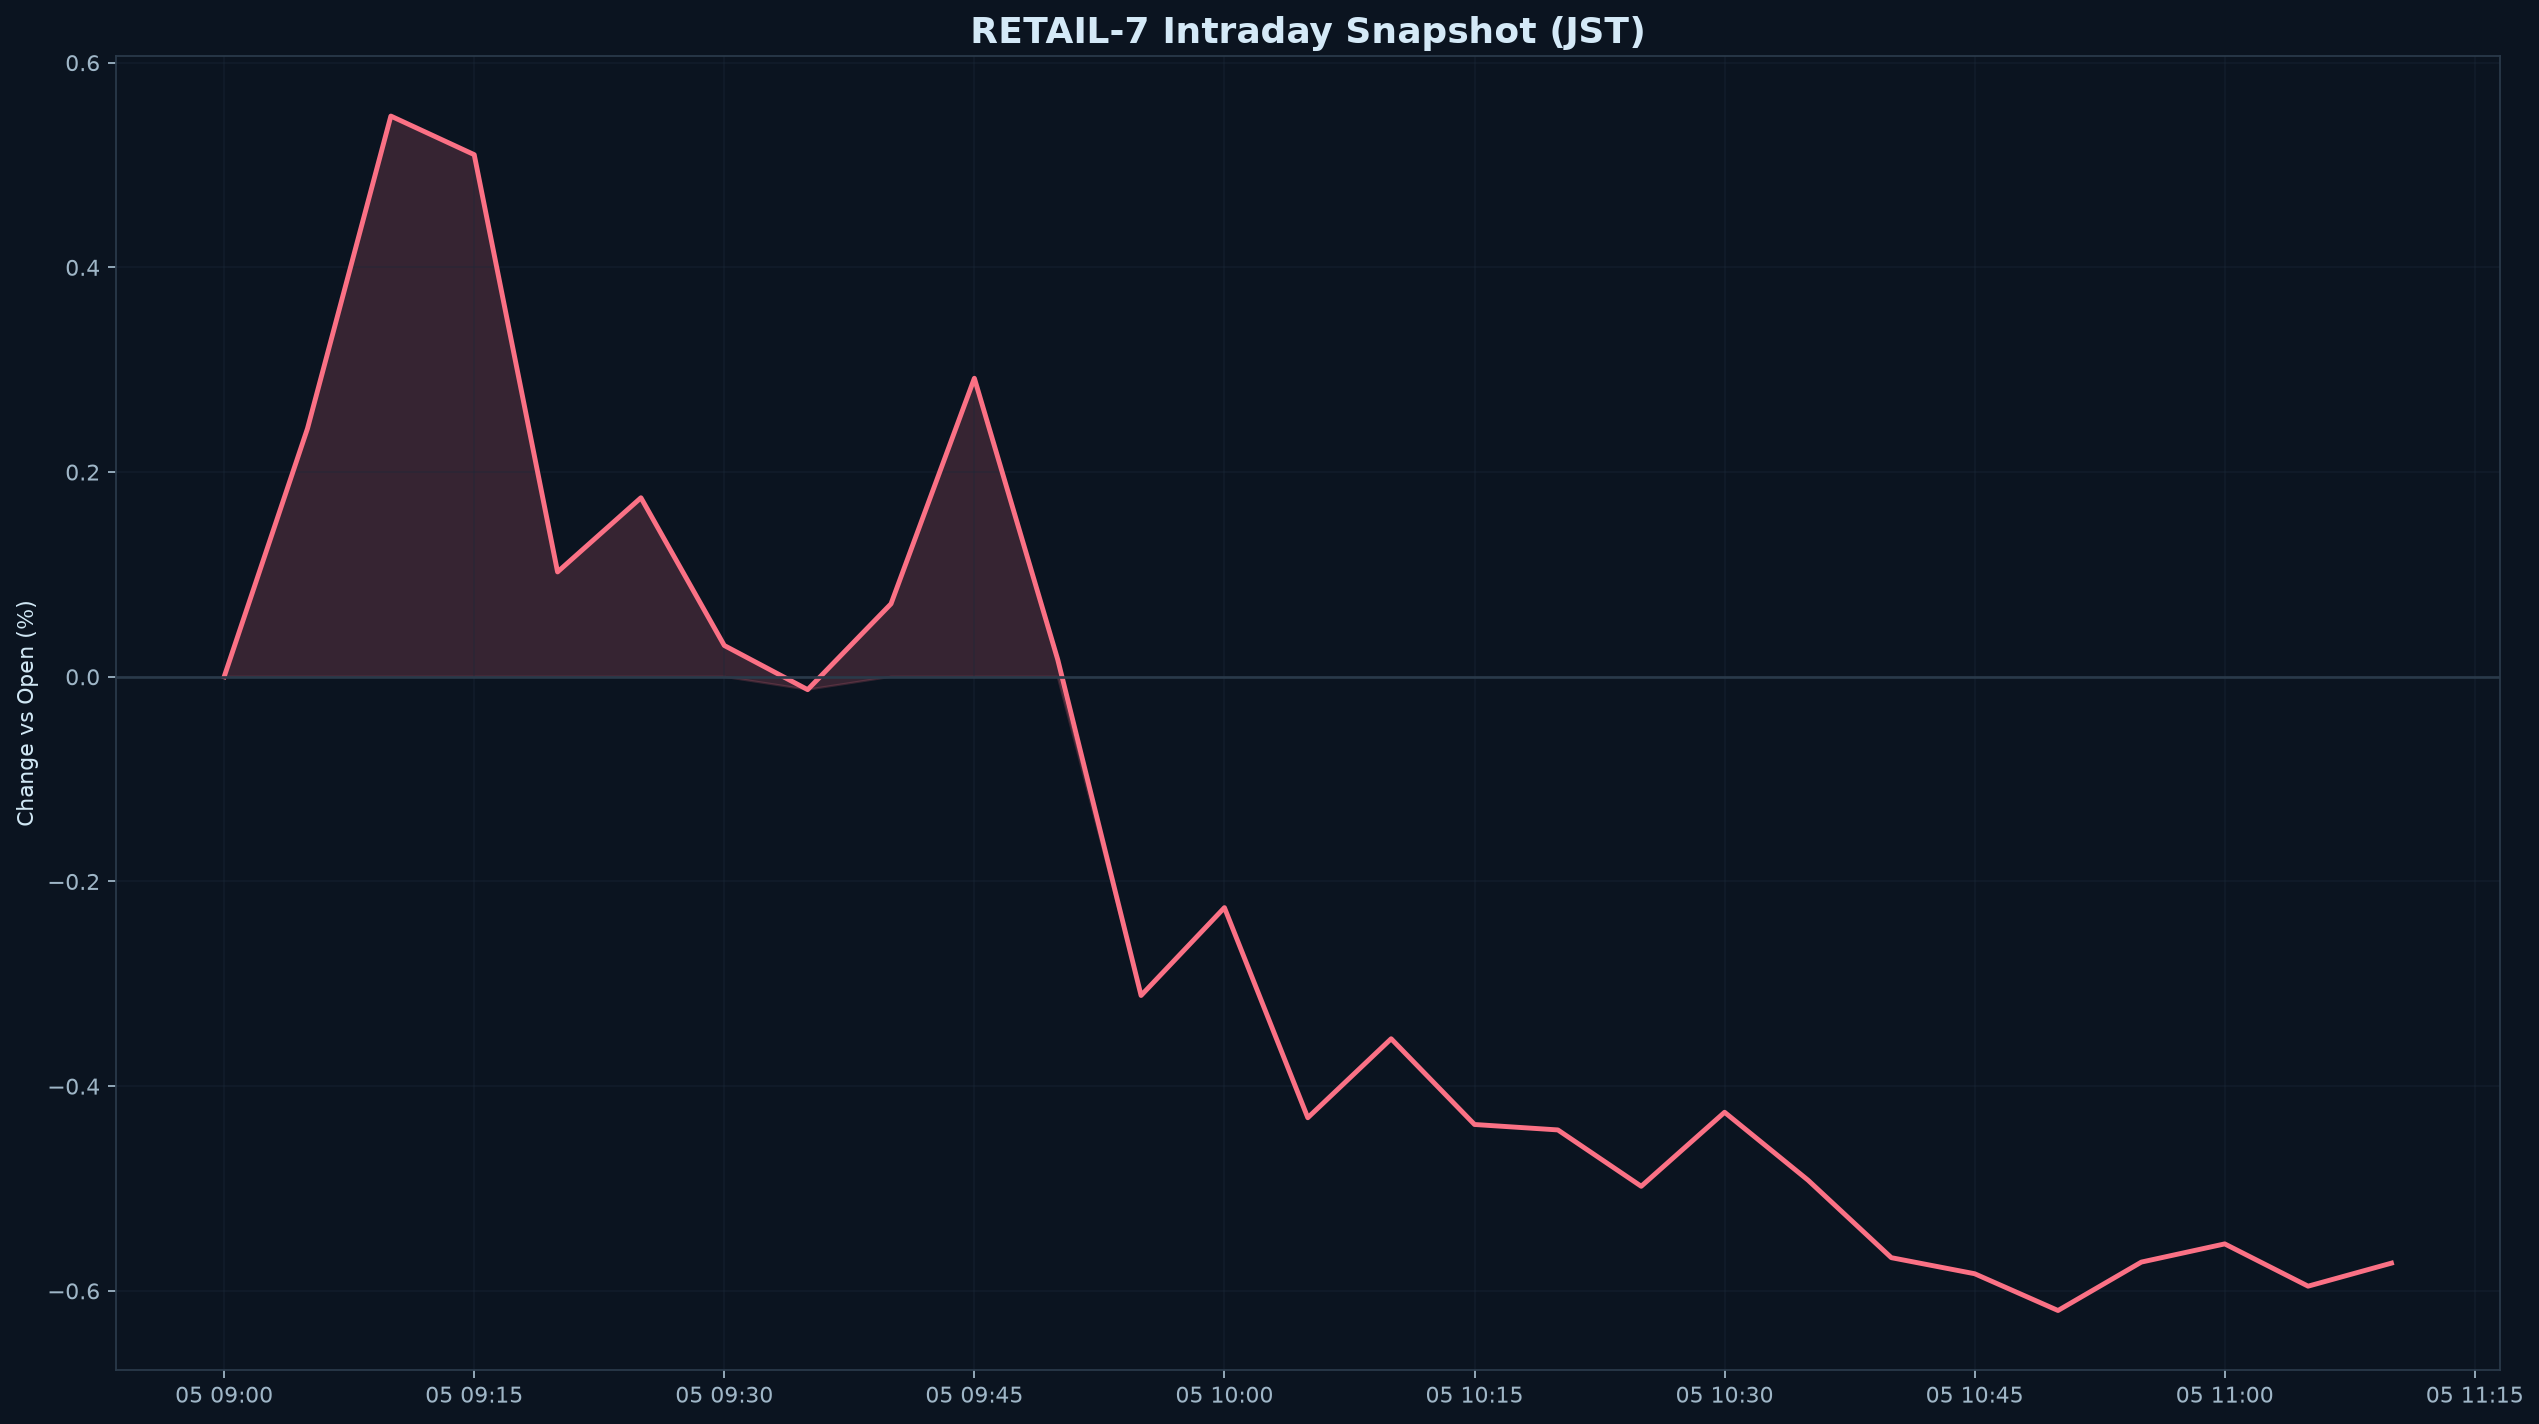

Values plotted in this chart, from the file beside it:
datetime_jst, pct
2026-08-05 09:00:00+09:00, 0.000000
2026-08-05 09:05:00+09:00, 0.2426
2026-08-05 09:10:00+09:00, 0.5478
2026-08-05 09:15:00+09:00, 0.5101
2026-08-05 09:20:00+09:00, 0.1024
2026-08-05 09:25:00+09:00, 0.1749
2026-08-05 09:30:00+09:00, 0.03055
2026-08-05 09:35:00+09:00, -0.01258
2026-08-05 09:40:00+09:00, 0.07126
2026-08-05 09:45:00+09:00, 0.2917
2026-08-05 09:50:00+09:00, 0.01682
2026-08-05 09:55:00+09:00, -0.3114
2026-08-05 10:00:00+09:00, -0.2256
2026-08-05 10:05:00+09:00, -0.4308
2026-08-05 10:10:00+09:00, -0.3537
2026-08-05 10:15:00+09:00, -0.4374
2026-08-05 10:20:00+09:00, -0.4428
2026-08-05 10:25:00+09:00, -0.4978
2026-08-05 10:30:00+09:00, -0.4255
2026-08-05 10:35:00+09:00, -0.4918
2026-08-05 10:40:00+09:00, -0.5676
2026-08-05 10:45:00+09:00, -0.5833
2026-08-05 10:50:00+09:00, -0.6192
2026-08-05 10:55:00+09:00, -0.5719
2026-08-05 11:00:00+09:00, -0.5541
2026-08-05 11:05:00+09:00, -0.5954
2026-08-05 11:10:00+09:00, -0.5729
